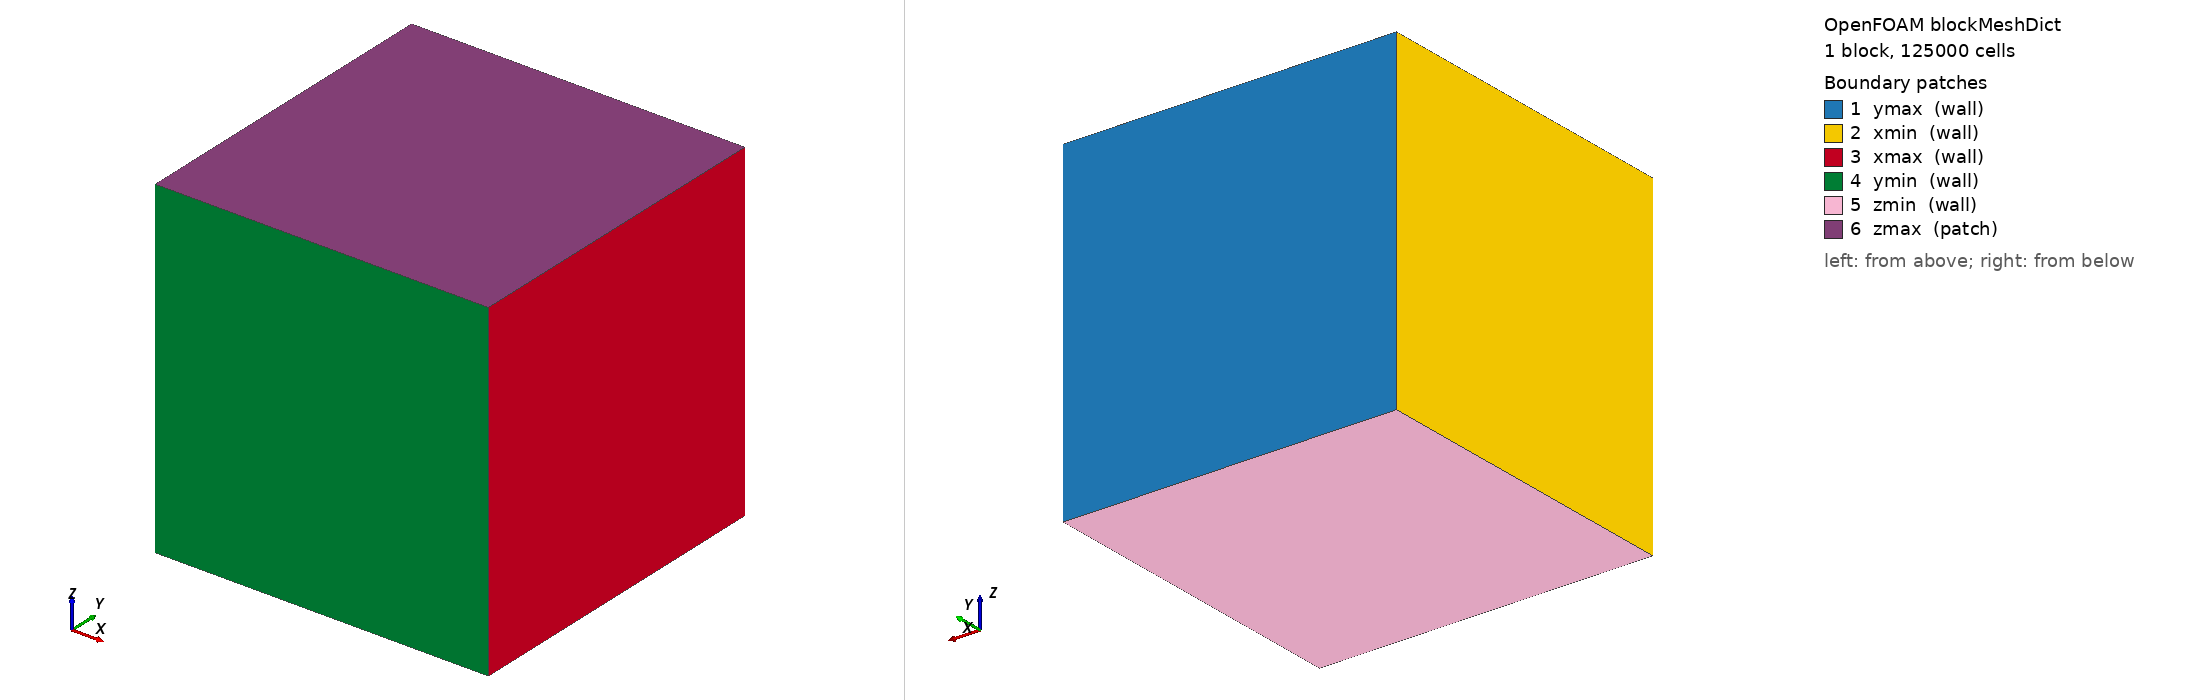

OpenFOAM case: the mesh blockMesh builds from blockMeshDict, 1 block(s), 125000 cells. Boundary patches (legend numbers): 1 ymax (wall), 2 xmin (wall), 3 xmax (wall), 4 ymin (wall), 5 zmin (wall), 6 zmax (patch). Left view from above one corner, right view from below the opposite corner. Boundary conditions: 4 field file(s) under 0/; 6 of 6 drawn patches have an entry in a shipped field file.

=== system/blockMeshDict ===
/*--------------------------------*- C++ -*----------------------------------*\
| =========                 |                                                 |
| \\      /  F ield         | OpenFOAM: The Open Source CFD Toolbox           |
|  \\    /   O peration     | Version:  v2512                                 |
|   \\  /    A nd           | Website:  www.openfoam.com                      |
|    \\/     M anipulation  |                                                 |
\*---------------------------------------------------------------------------*/
FoamFile
{
    version     2.0;
    format      ascii;
    class       dictionary;
    object      blockMeshDict;
}
// * * * * * * * * * * * * * * * * * * * * * * * * * * * * * * * * * * * * * //

scale   1e-6;

vertices
(
    (  0   0 -300)
    (600   0 -300)
    (600 600 -300)
    (  0 600 -300)
    (  0   0  300)
    (600   0  300)
    (600 600  300)
    (  0 600  300)
);

blocks
(
    hex (0 1 2 3 4 5 6 7) (50 50 50) simpleGrading (1 1 1)
);

edges
(
);

boundary
(
    ymax
    {
        type wall;
        faces
        (
            (2 6 7 3)
        );
    }
    xmin
    {
        type wall;
        faces
        (
            (0 3 7 4)
        );
    }
    xmax
    {
        type wall;
        faces
        (
            (1 2 6 5)
        );
    }
    ymin
    {
        type wall;
        faces
        (
            (0 1 5 4)
        );
    }
    zmin
    {
        type wall;
        faces
        (
            (0 1 2 3)
        );
    }
    zmax
    {
        type patch;
        faces
        (
            (4 5 6 7)
        );
    }
);


// ************************************************************************* //


=== system/controlDict ===
/*--------------------------------*- C++ -*----------------------------------*\
| =========                 |                                                 |
| \\      /  F ield         | OpenFOAM: The Open Source CFD Toolbox           |
|  \\    /   O peration     | Version:  v2512                                 |
|   \\  /    A nd           | Website:  www.openfoam.com                      |
|    \\/     M anipulation  |                                                 |
\*---------------------------------------------------------------------------*/
FoamFile
{
    version     2.0;
    format      ascii;
    class       dictionary;
    object      controlDict;
}
// * * * * * * * * * * * * * * * * * * * * * * * * * * * * * * * * * * * * * //

application     icoReactingMultiphaseInterFoamCorr;

startFrom       latestTime;

startTime       0;

stopAt          endTime;

endTime         400e-6;

deltaT          1e-7;

writeControl    adjustable;

writeInterval   40e-6;

purgeWrite      0;

writeFormat     binary;

writePrecision  6;

writeCompression off;

timeFormat      general;

timePrecision   6;

runTimeModifiable yes;

adjustTimeStep  yes;

maxDeltaT       1e-6;

maxCo           0.2;

maxAlphaCo      0.2;

maxAlphaDdt     0.2;

maxDi           0.2;

libs 
(
    gaussianHeatSource
);

// ************************************************************************* //

DebugSwitches
{
    gaussianHeatSource   1;
}

OptimisationSwitches
{
    fileHandler collated;
}

functions
{
    divU
    {
        type            div;
        libs            (fieldFunctionObjects);

        writeControl    writeTime;
        writeFields     true;
        regionType      all;

        result          divU;

        field           phi;
    }

    maxValue
    {
        type            fieldMinMax;

        libs            (fieldFunctionObjects);

        log             true;

        writeControl    writeTime;

        mode       magnitude;

        fields (p_rgh U T divU);
    }
}

=== 0/alpha.liquid ===
/*--------------------------------*- C++ -*----------------------------------*\
| =========                 |                                                 |
| \\      /  F ield         | OpenFOAM: The Open Source CFD Toolbox           |
|  \\    /   O peration     | Version:  2512                                  |
|   \\  /    A nd           | Website:  www.openfoam.com                      |
|    \\/     M anipulation  |                                                 |
\*---------------------------------------------------------------------------*/
FoamFile
{
    version     2.0;
    format      binary;
    arch        "LSB;label=32;scalar=64";
    class       volScalarField;
    location    "0";
    object      alpha.liquid;
}
// * * * * * * * * * * * * * * * * * * * * * * * * * * * * * * * * * * * * * //

dimensions      [0 0 0 0 0 0 0];

internalField   uniform 0;

boundaryField
{
    ymax
    {
        type            zeroGradient;
    }
    xmin
    {
        type            zeroGradient;
    }
    xmax
    {
        type            zeroGradient;
    }
    ymin
    {
        type            zeroGradient;
    }
    zmin
    {
        type            zeroGradient;
    }
    zmax
    {
        type            inletOutlet;
        inletValue      uniform 0;
        value           uniform 0;
    }
}


// ************************************************************************* //


Also in the case, not shown: constant/polyMesh/neighbour (numeric list); constant/polyMesh/owner (numeric list); constant/polyMesh/points (numeric list).
